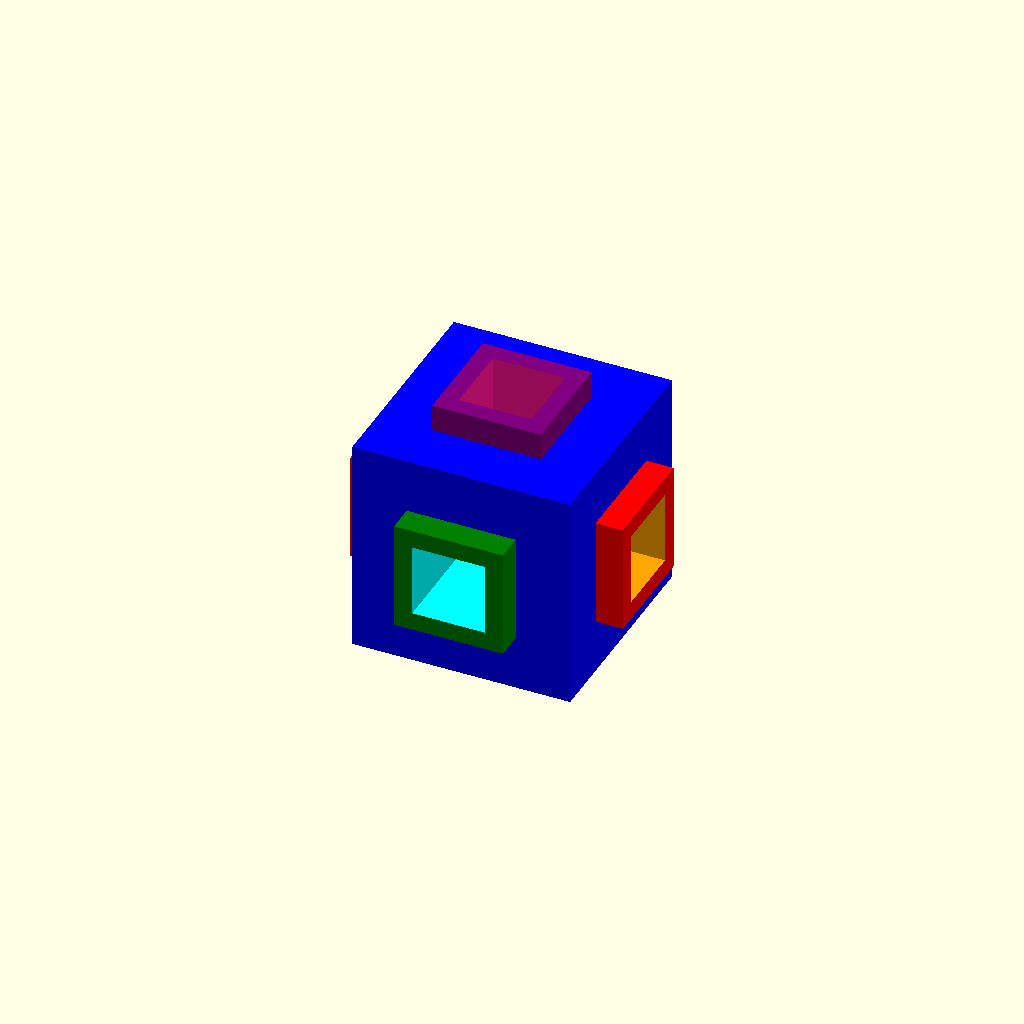
Cell 1: the model at its default parameters.
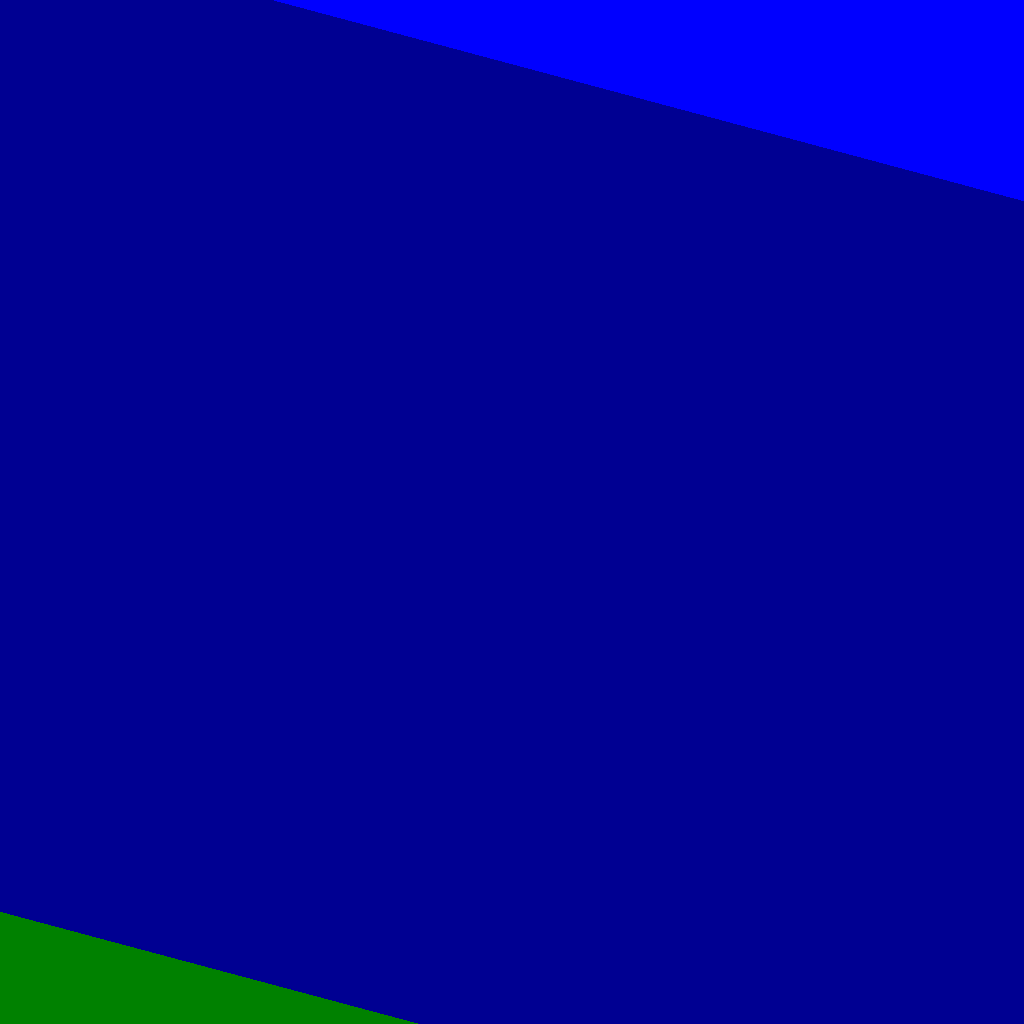
Cell 2 — mainCube set to 200, the other parameters unchanged.
All cells are drawn from one camera (rotation 55°, 0°, 25°, orthographic, colour scheme Cornfield), so only the parameter changes between them.
Source of the model, inputs/thingiverse/files/thing-826005/SimpleCustomizer.scad:
//!Openscad
//Simple Customizer SCAD Script
//Size of main cube:
mainCube = 10; // [10:200]
//Color of main cube:
mainCubeColor = "Blue"; //

    difference() {
		union() {
			color(mainCubeColor,1) cube([mainCube, mainCube, mainCube], center = true);
			color("Red",1) cube([mainCube*1.25, mainCube/2, mainCube/2], center = true);
			color("Green",1) cube([mainCube/2, mainCube*1.25, mainCube/2], center = true);
			color("Purple",1) cube([mainCube/2, mainCube/2, mainCube*1.25], center = true);
  
		}
		union() {
			color("Orange",1) cube([mainCube*1.5, mainCube/3, mainCube/3], center = true);
			color("Cyan",1) cube([mainCube/3, mainCube*1.5, mainCube/3], center = true);
			color("DeepPink",1)cube([mainCube/3, mainCube/3, mainCube*1.5], center = true);
		}
	}
Parameter table extracted from the source (name, type, default, range or options):
mainCube: number, default 10, range 10 to 200
mainCubeColor: string, default "Blue"
